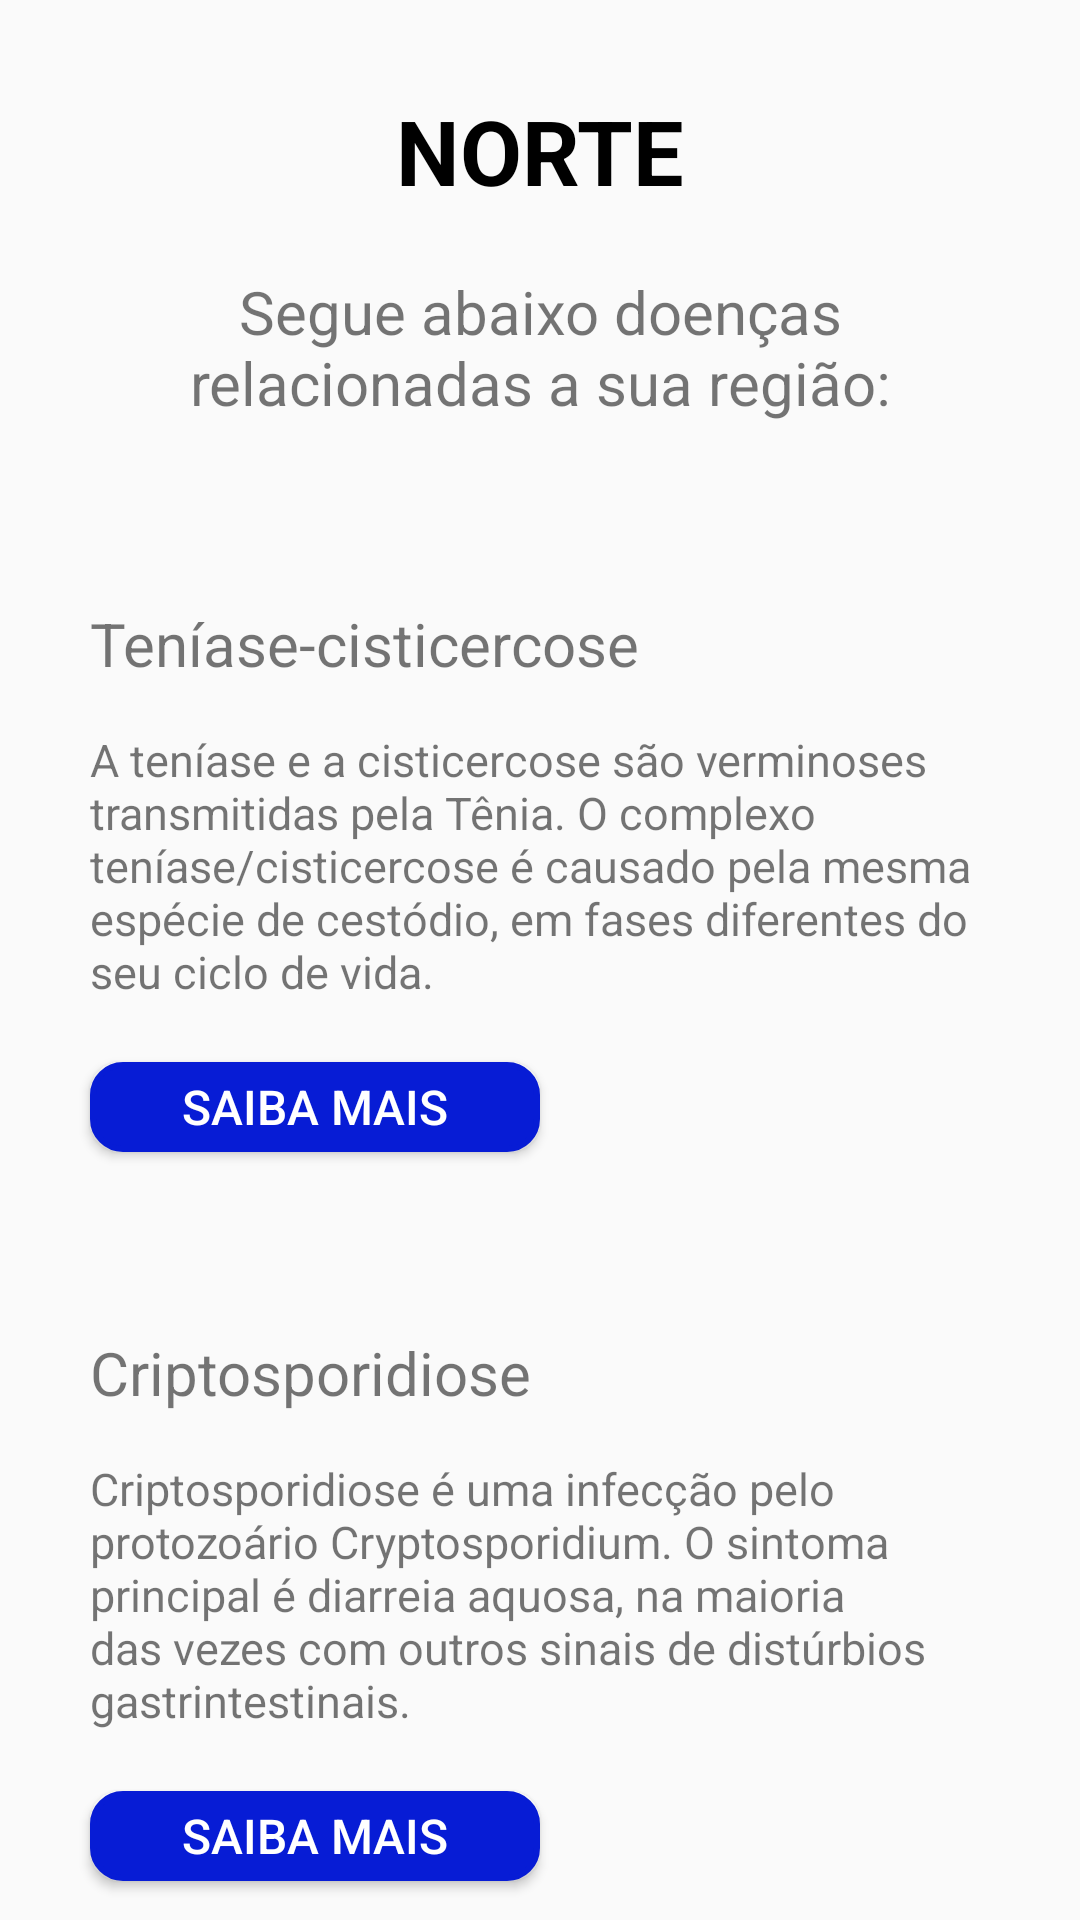

The Android layout XML behind this screen, and the referenced resources:
<!-- AndroidManifest.xml: application theme fullScreen -->
<!-- res/layout/activity_norte.xml -->
<?xml version="1.0" encoding="utf-8"?>
<RelativeLayout xmlns:android="http://schemas.android.com/apk/res/android"
    xmlns:app="http://schemas.android.com/apk/res-auto"
    xmlns:tools="http://schemas.android.com/tools"
    android:layout_width="match_parent"
    android:layout_height="match_parent"
    tools:context=".NorteActivity">

    <TextView
        android:id="@+id/textView5"
        android:layout_width="wrap_content"
        android:layout_height="wrap_content"
        android:layout_alignParentStart="true"
        android:layout_alignParentTop="true"
        android:layout_alignParentEnd="true"
        android:layout_marginStart="0dp"
        android:layout_marginTop="30dp"
        android:layout_marginEnd="0dp"
        android:text="NORTE"
        android:textAlignment="center"
        android:textColor="#000000"
        android:textSize="30sp"
        android:textStyle="bold"
        app:layout_constraintEnd_toEndOf="parent"
        app:layout_constraintStart_toStartOf="parent"
        app:layout_constraintTop_toTopOf="parent" />

    <TextView
        android:id="@+id/textView6"
        android:layout_width="wrap_content"
        android:layout_height="wrap_content"
        android:layout_below="@+id/textView5"
        android:layout_alignParentStart="true"
        android:layout_alignParentEnd="true"
        android:layout_marginStart="30dp"
        android:layout_marginTop="20dp"
        android:layout_marginEnd="30dp"
        android:text="Segue abaixo doenças relacionadas a sua região:"
        android:textAlignment="center"
        android:textSize="20sp"
        app:layout_constraintEnd_toEndOf="parent"
        app:layout_constraintStart_toStartOf="parent"
        app:layout_constraintTop_toBottomOf="@+id/textView5" />

    <TextView
        android:id="@+id/textView7"
        android:layout_width="wrap_content"
        android:layout_height="wrap_content"
        android:layout_below="@+id/textView6"
        android:layout_alignParentStart="true"
        android:layout_marginStart="30dp"
        android:layout_marginTop="60dp"
        android:text="Teníase-cisticercose"
        android:textSize="20sp" />

    <TextView
        android:id="@+id/textView8"
        android:layout_width="wrap_content"
        android:layout_height="wrap_content"
        android:layout_below="@+id/textView7"
        android:layout_alignParentStart="true"
        android:layout_alignParentEnd="true"
        android:layout_marginStart="30dp"
        android:layout_marginTop="15dp"
        android:layout_marginEnd="30dp"
        android:text="A teníase e a cisticercose são verminoses transmitidas pela Tênia. O complexo teníase/cisticercose é causado pela mesma espécie de cestódio, em fases diferentes do seu ciclo de vida."
        android:textSize="15sp" />

    <Button
        android:id="@+id/saibamais1"
        android:layout_width="150dp"
        android:layout_height="30dp"
        android:layout_below="@+id/textView8"
        android:layout_alignParentStart="true"
        android:layout_marginStart="30dp"
        android:layout_marginTop="20dp"
        android:background="@drawable/buttonsaibamais"
        android:text="Saiba mais"
        android:textAlignment="center"
        android:textColor="#FFFFFF"
        android:textSize="16sp" />

    <TextView
        android:id="@+id/textView9"
        android:layout_width="wrap_content"
        android:layout_height="wrap_content"
        android:layout_below="@+id/saibamais1"
        android:layout_alignParentStart="true"
        android:layout_marginStart="30dp"
        android:layout_marginTop="60dp"
        android:text="Criptosporidiose"
        android:textSize="20sp" />

    <TextView
        android:id="@+id/textView10"
        android:layout_width="wrap_content"
        android:layout_height="wrap_content"
        android:layout_below="@+id/textView9"
        android:layout_alignParentStart="true"
        android:layout_alignParentEnd="true"
        android:layout_marginStart="30dp"
        android:layout_marginTop="15dp"
        android:layout_marginEnd="30dp"
        android:text="Criptosporidiose é uma infecção pelo protozoário Cryptosporidium. O sintoma principal é diarreia aquosa, na maioria das vezes com outros sinais de distúrbios gastrintestinais."
        android:textSize="15sp" />

    <Button
        android:id="@+id/saibamais2"
        android:layout_width="150dp"
        android:layout_height="30dp"
        android:layout_below="@+id/textView10"
        android:layout_alignParentStart="true"
        android:layout_marginStart="30dp"
        android:layout_marginTop="20dp"
        android:background="@drawable/buttonsaibamais"
        android:text="Saiba mais"
        android:textAlignment="center"
        android:textColor="#FFFFFF"
        android:textSize="16sp" />
</RelativeLayout>
<!-- resources referenced by this layout -->
<resources>
  <!-- drawable buttonsaibamais (drawable) -->
  <?xml version="1.0" encoding="utf-8"?>
  <shape xmlns:android="http://schemas.android.com/apk/res/android" android:shape="rectangle" >
      <corners
          android:radius="10dp"
          />
      <solid
          android:color="#071CD5"
          />
      <padding
          android:left="0dp"
          android:top="0dp"
          android:right="0dp"
          android:bottom="0dp"
          />
      <size
          android:width="400dp"
          android:height="60dp"
          />
      <stroke
          android:width="2dp"
          android:color="#071CD5"
          />
  </shape>
  <style name="fullScreen" parent="Theme.AppCompat.Light.NoActionBar">
          <item name="android:windowNoTitle">true</item>
          <item name="android:windowFullscreen">true</item>
          <item name="android:windowActionBar">false</item>
          <item name="android:windowContentOverlay">@null</item>
      </style>
</resources>
